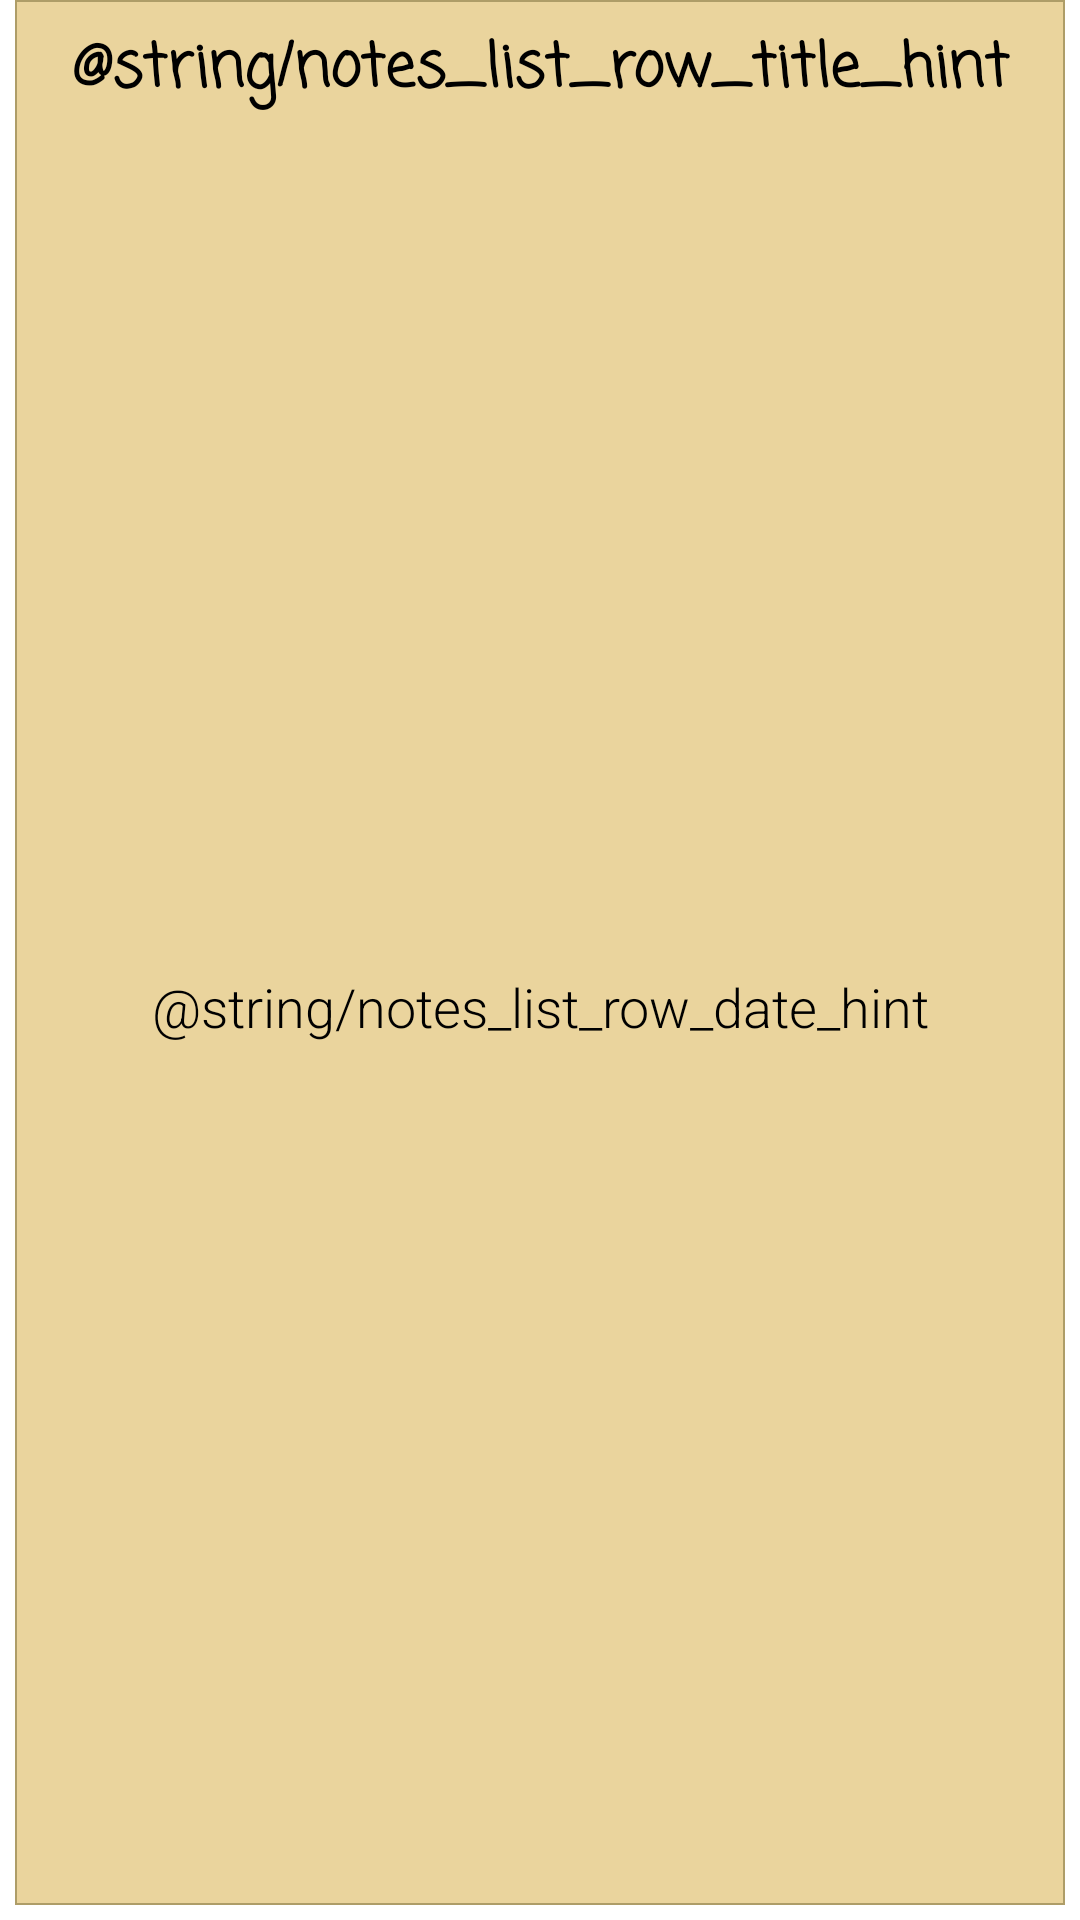

Write the Android layout XML for this screen, with the resource values it uses.
<!-- AndroidManifest.xml: application theme AppTheme -->
<!-- res/layout/notes_list_row.xml -->
<?xml version="1.0" encoding="utf-8"?>
<androidx.constraintlayout.widget.ConstraintLayout xmlns:android="http://schemas.android.com/apk/res/android"
    xmlns:app="http://schemas.android.com/apk/res-auto"
    xmlns:tools="http://schemas.android.com/tools"
    android:id="@+id/notesListRowLayout"
    android:layout_width="match_parent"
    android:layout_height="wrap_content"
    android:background="@drawable/notes_list_row_background">

    <TextView
        android:id="@+id/notesListRowTitle"
        android:layout_width="0dp"
        android:layout_height="wrap_content"
        android:layout_marginStart="8dp"
        android:layout_marginEnd="8dp"
        android:fontFamily="casual"
        android:gravity="center"
        android:paddingTop="8dp"
        android:text="@string/notes_list_row_title_hint"
        android:textAlignment="center"
        android:textColor="@android:color/black"
        android:textSize="20sp"
        android:textStyle="bold"
        app:layout_constraintEnd_toEndOf="parent"
        app:layout_constraintStart_toStartOf="parent"
        app:layout_constraintTop_toTopOf="parent" />

    <TextView
        android:id="@+id/notesListRowDate"
        android:layout_width="0dp"
        android:layout_height="wrap_content"
        android:fontFamily="sans-serif-light"
        android:gravity="center|top"
        android:paddingBottom="8dp"
        android:text="@string/notes_list_row_date_hint"
        android:textAlignment="center"
        android:textColor="@android:color/black"
        android:textSize="18sp"
        app:layout_constraintBottom_toBottomOf="parent"
        app:layout_constraintEnd_toEndOf="parent"
        app:layout_constraintStart_toStartOf="parent"
        app:layout_constraintTop_toBottomOf="@id/notesListRowTitle" />

</androidx.constraintlayout.widget.ConstraintLayout>
<!-- resources referenced by this layout -->
<resources>
  <!-- drawable notes_list_row_background (drawable-v24) -->
  <layer-list xmlns:android="http://schemas.android.com/apk/res/android" >
  
      <item>
          <shape android:shape="rectangle" >
              <solid android:color="@color/colorPrimary" />
          </shape>
      </item>
      <item
          android:top="-5dp">
          <shape android:shape="rectangle" >
              <stroke
                  android:width="5dp"
                  android:color="@android:color/white" />
          </shape>
      </item>
      <item
          android:right="5dp"
          android:left="5dp"
          android:bottom="5dp">
          <shape android:shape="rectangle" >
              <stroke
                  android:width="0.5dp"
                  android:color="@color/colorPrimaryDark" />
          </shape>
      </item>
  
  </layer-list>
  <style name="AppTheme" parent="Theme.AppCompat.Light.DarkActionBar">
          
          <item name="colorPrimary">@color/colorPrimary</item>
          <item name="colorPrimaryDark">@color/colorPrimaryDark</item>
          <item name="colorAccent">@color/colorAccent</item>
      </style>
  <color name="colorPrimary">#ead49d</color>
  <color name="colorPrimaryDark">#ae9d68</color>
  <color name="colorAccent">#FF4081</color>
</resources>
